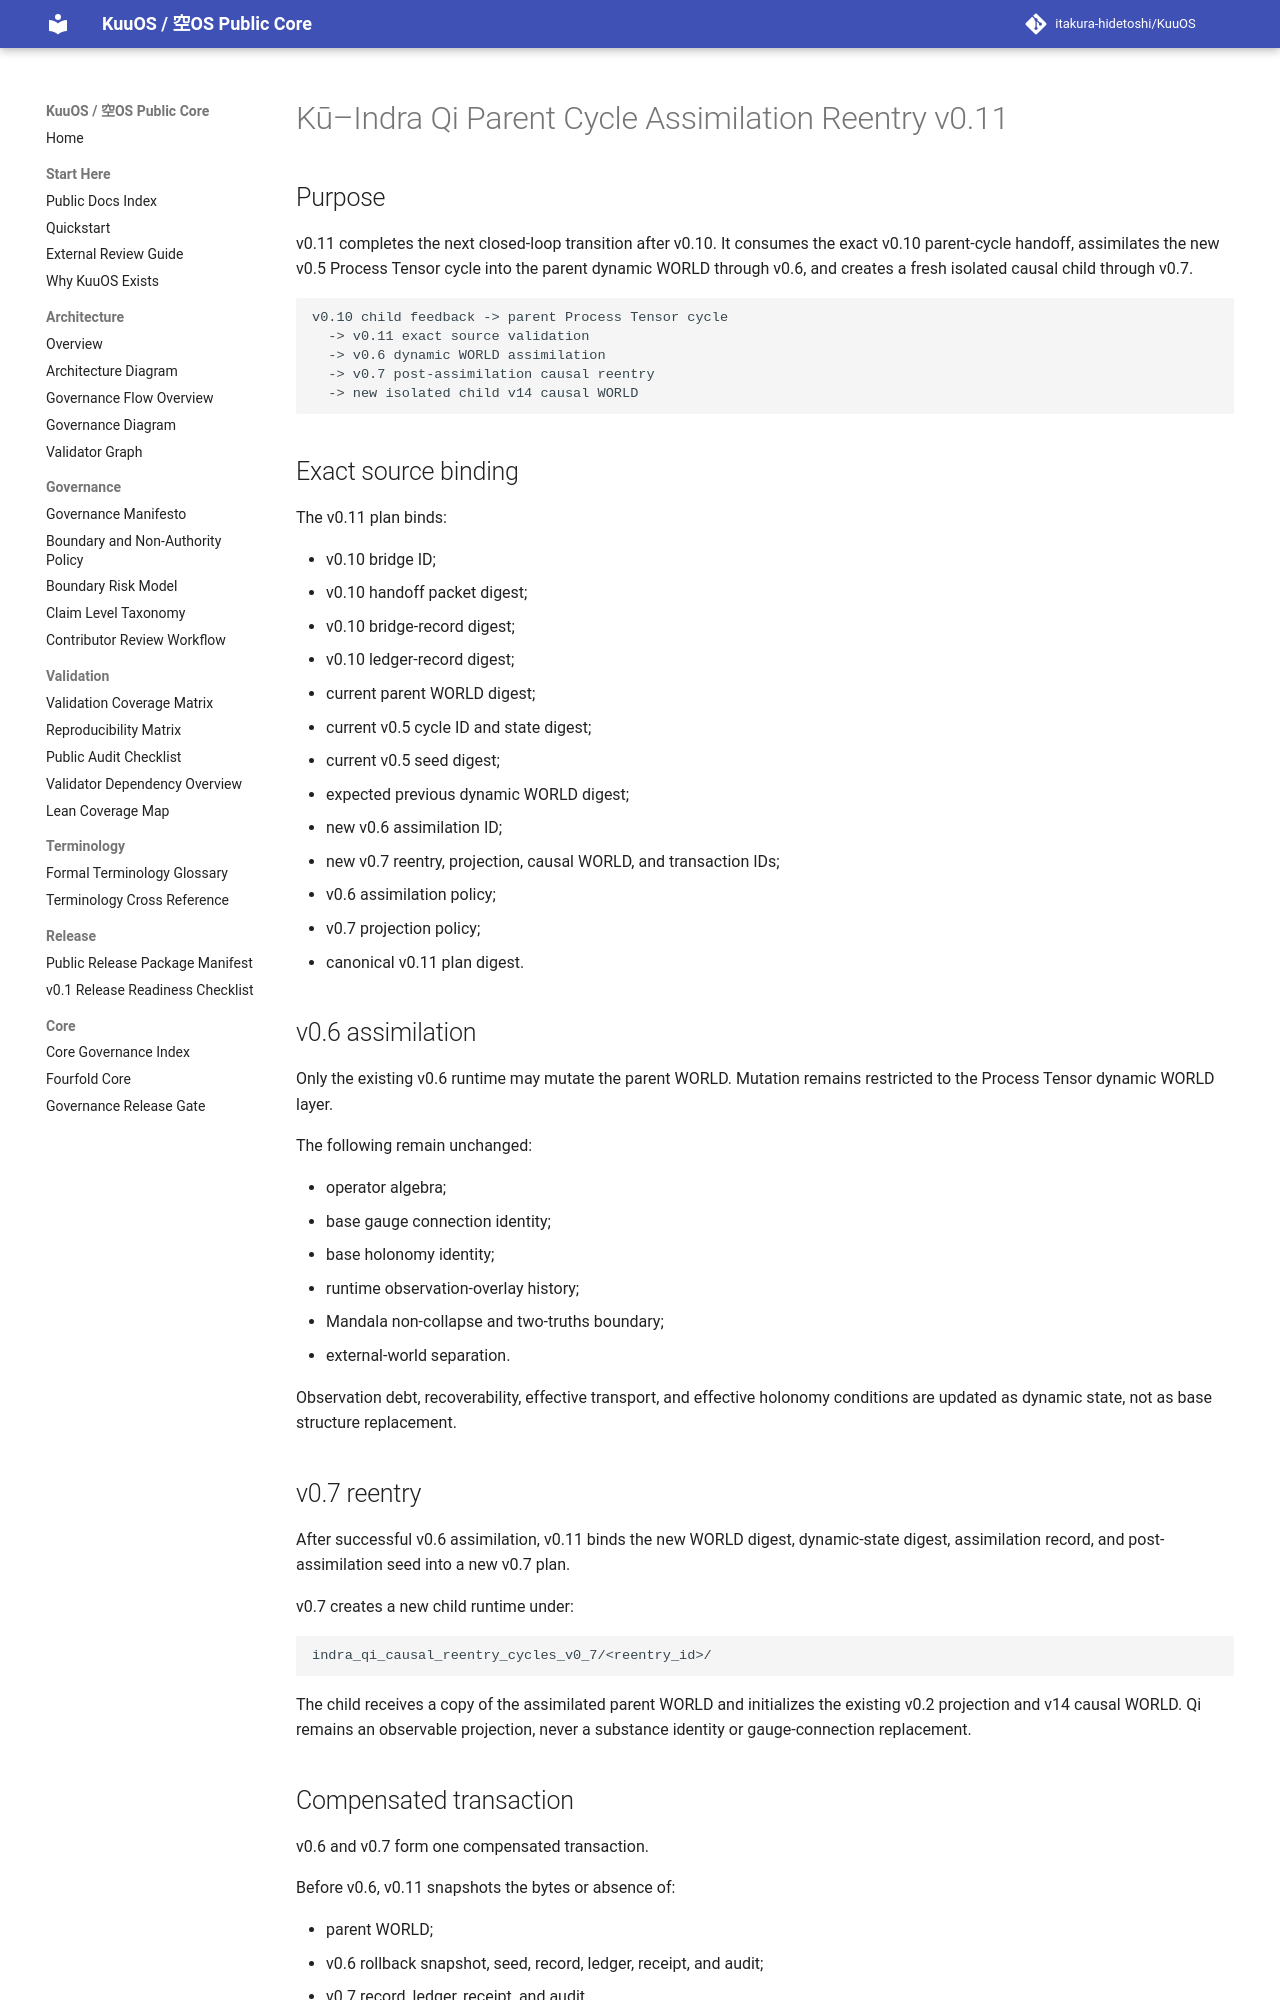

repository: itakura-hidetoshi/KuuOS · page: KU_INDRA_QI_PARENT_CYCLE_ASSIMILATION_REENTRY_v0_11/index.html · generator: mkdocs

# Kū–Indra Qi Parent Cycle Assimilation Reentry v0.11

## Purpose

v0.11 completes the next closed-loop transition after v0.10. It consumes the exact v0.10 parent-cycle handoff, assimilates the new v0.5 Process Tensor cycle into the parent dynamic WORLD through v0.6, and creates a fresh isolated causal child through v0.7.

```text
v0.10 child feedback -> parent Process Tensor cycle
  -> v0.11 exact source validation
  -> v0.6 dynamic WORLD assimilation
  -> v0.7 post-assimilation causal reentry
  -> new isolated child v14 causal WORLD
```

## Exact source binding

The v0.11 plan binds:

- v0.10 bridge ID;
- v0.10 handoff packet digest;
- v0.10 bridge-record digest;
- v0.10 ledger-record digest;
- current parent WORLD digest;
- current v0.5 cycle ID and state digest;
- current v0.5 seed digest;
- expected previous dynamic WORLD digest;
- new v0.6 assimilation ID;
- new v0.7 reentry, projection, causal WORLD, and transaction IDs;
- v0.6 assimilation policy;
- v0.7 projection policy;
- canonical v0.11 plan digest.

## v0.6 assimilation

Only the existing v0.6 runtime may mutate the parent WORLD. Mutation remains restricted to the Process Tensor dynamic WORLD layer.

The following remain unchanged:

- operator algebra;
- base gauge connection identity;
- base holonomy identity;
- runtime observation-overlay history;
- Mandala non-collapse and two-truths boundary;
- external-world separation.

Observation debt, recoverability, effective transport, and effective holonomy conditions are updated as dynamic state, not as base structure replacement.

## v0.7 reentry

After successful v0.6 assimilation, v0.11 binds the new WORLD digest, dynamic-state digest, assimilation record, and post-assimilation seed into a new v0.7 plan.

v0.7 creates a new child runtime under:

```text
indra_qi_causal_reentry_cycles_v0_7/<reentry_id>/
```

The child receives a copy of the assimilated parent WORLD and initializes the existing v0.2 projection and v14 causal WORLD. Qi remains an observable projection, never a substance identity or gauge-connection replacement.
